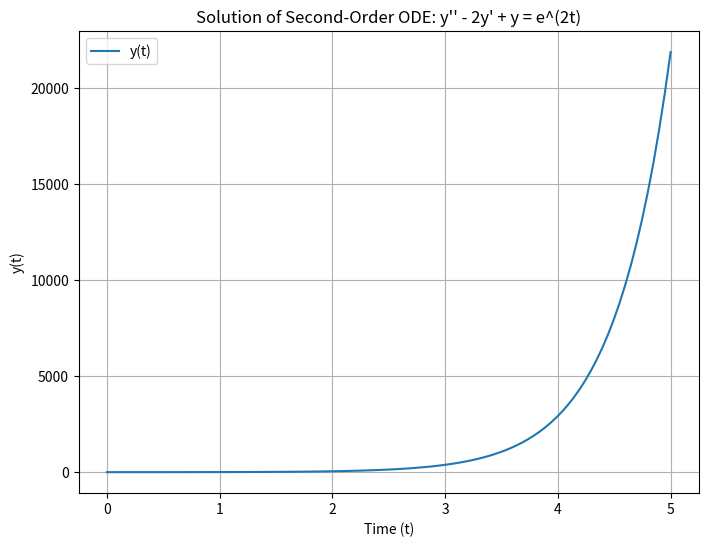

Generate this figure with matplotlib:
import numpy as np
from scipy.integrate import odeint
import matplotlib.pyplot as plt

# Define the differential equation function
def second_order_ode(y, t):
    y1, y2 = y
    dydt = [y2, 2*y2 - y1 + np.exp(2*t)]
    return dydt

# Initial conditions
y0 = [0, 1]  # y(0) = 0, y'(0) = 1

# Time points to solve for
t = np.linspace(0, 5, 100)

# Solve the differential equation
sol = odeint(second_order_ode, y0, t)

# Extract solution for y(t)
y = sol[:, 0]

# Plot the solution
plt.figure(figsize=(8, 6))
plt.plot(t, y, label='y(t)')
plt.title('Solution of Second-Order ODE: y\'\' - 2y\' + y = e^(2t)')
plt.xlabel('Time (t)')
plt.ylabel('y(t)')
plt.grid(True)
plt.legend()
plt.show()